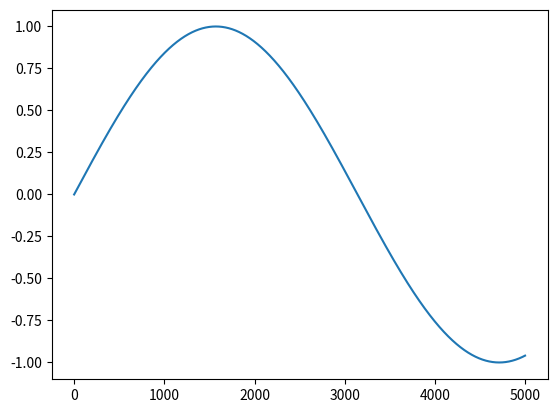

Reproduce this figure in Python. (Note: this script raises an exception after producing the figure.)
import matplotlib.pyplot as plt
import cmath
import numpy as np

def dft(signal):
    raise NotImplementedError

data = np.sin(np.array([x / 1000. for x in range(5000)]))

plt.plot(data);

test = np.array(dft(data))

plt.plot([abs(x) for x in test]);

np.allclose(test, np.fft.fft(data))

from scipy.io import wavfile

_, sample_data = wavfile.read('./CantinaBand60.wav')
print(f'Всего значений в файле: {len(sample_data)}')

%timeit -n 10 -r 10 dft(sample_data)

